Dataset: dataset (GitHub, deanhall31/lis500). Classes: fist, nothing, peace sign, thumbs up.

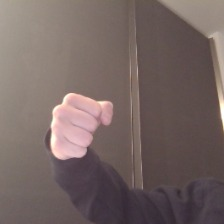
Label: fist

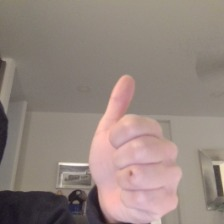
Label: thumbs up

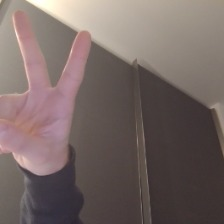
Label: peace sign

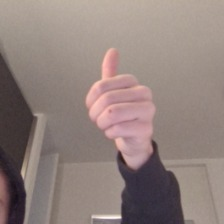
Label: thumbs up

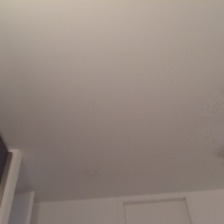
Label: nothing

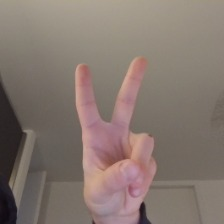
Label: peace sign
